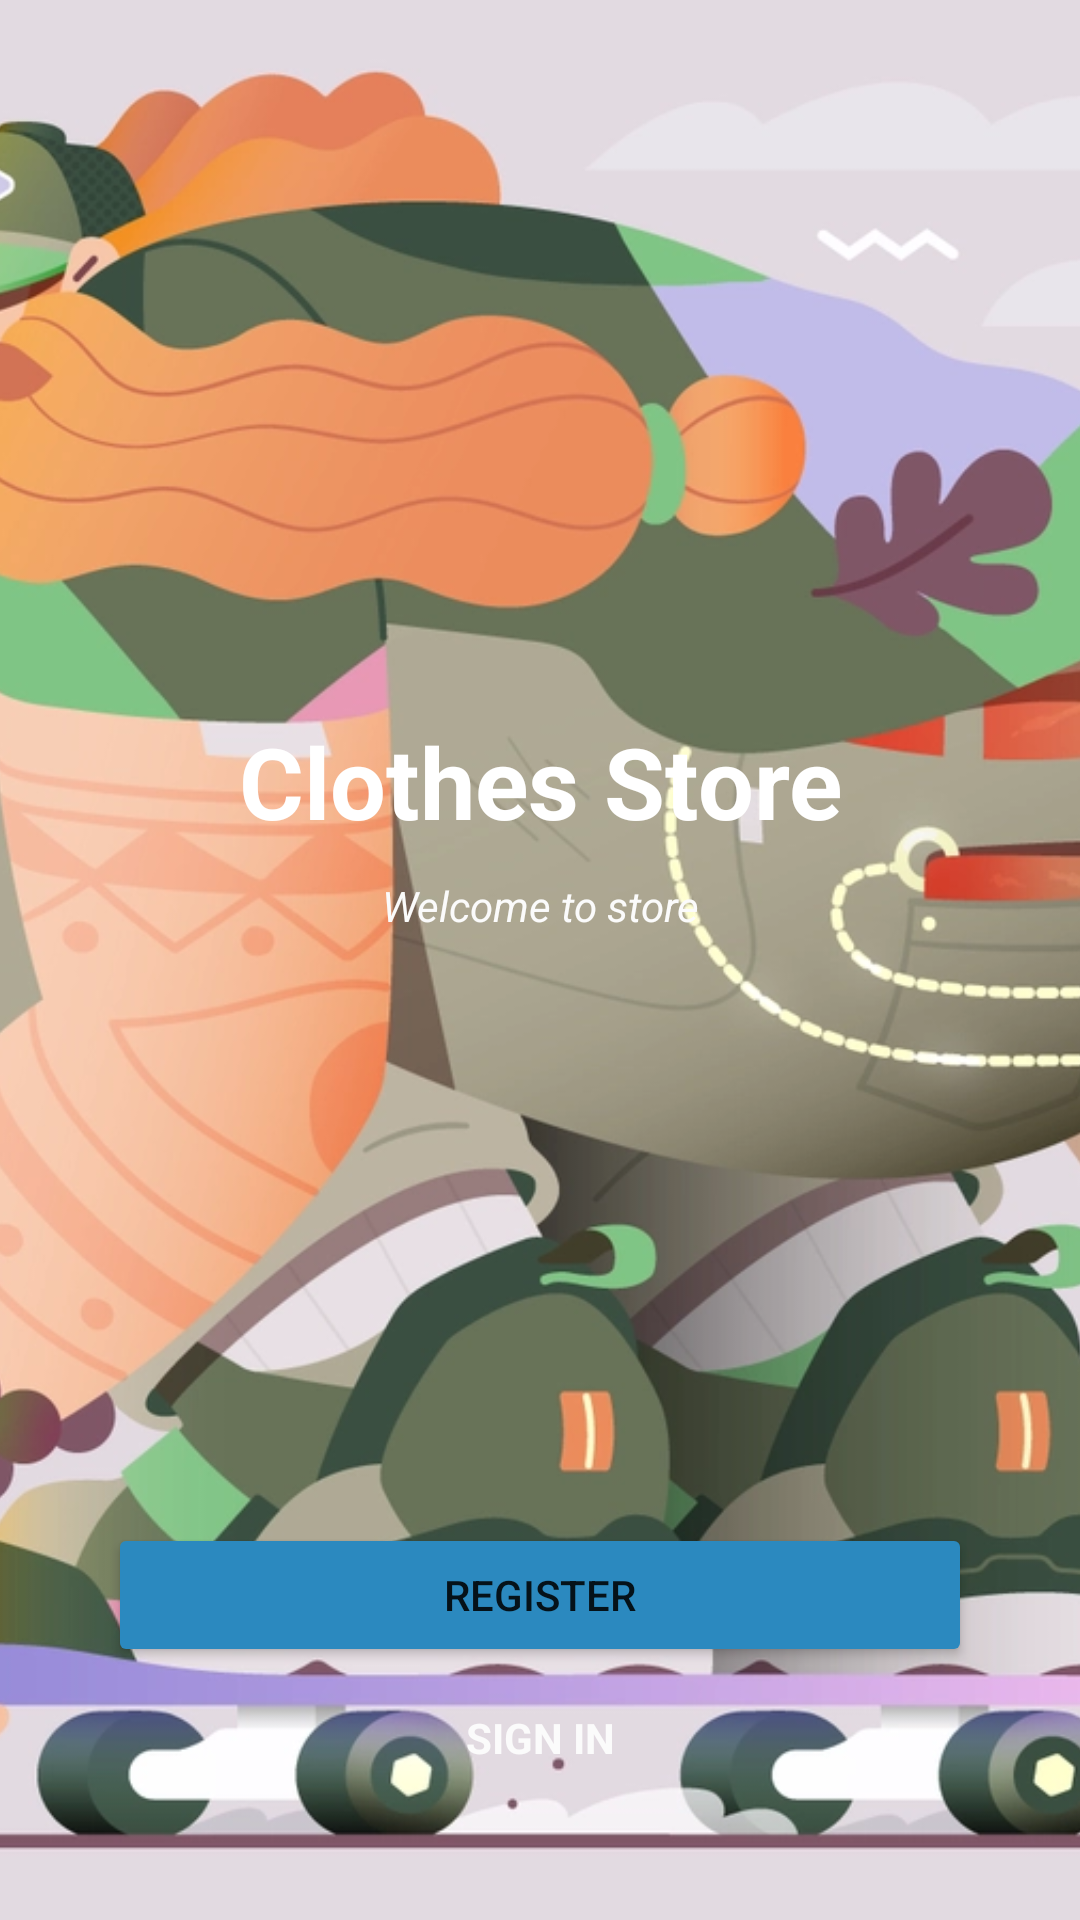

Write the Android layout XML for this screen, with the resource values it uses.
<!-- AndroidManifest.xml: application theme Theme.ClothesStore -->
<!-- res/layout/activity_welcome.xml -->
<?xml version="1.0" encoding="utf-8"?>
<androidx.constraintlayout.widget.ConstraintLayout xmlns:android="http://schemas.android.com/apk/res/android"
    xmlns:app="http://schemas.android.com/apk/res-auto"
    xmlns:tools="http://schemas.android.com/tools"
    android:layout_width="match_parent"
    android:layout_height="match_parent"
    tools:context=".activities.WelcomeActivity">

    <ImageView
        android:foreground="@drawable/foreground_design"
        android:id="@+id/imageView2"
        android:layout_width="match_parent"
        android:layout_height="match_parent"
        android:scaleType="centerCrop"
        android:src="@drawable/img02" />

    <TextView
        android:id="@+id/textView2"
        android:layout_width="match_parent"
        android:layout_height="wrap_content"
        android:text="@string/clothes_store"
        android:textAlignment="center"
        android:textColor="@color/white"
        android:textSize="33sp"
        android:textStyle="bold"
        app:layout_constraintBottom_toBottomOf="parent"
        app:layout_constraintEnd_toEndOf="parent"
        app:layout_constraintStart_toStartOf="parent"
        app:layout_constraintTop_toTopOf="@+id/imageView2"
        app:layout_constraintVertical_bias=".4" />

    <TextView
        android:id="@+id/textView3"
        android:layout_width="match_parent"
        android:layout_height="wrap_content"
        android:layout_marginTop="10dp"
        android:text="Welcome to store"
        android:textAlignment="center"
        android:textColor="#FBFBFB"
        android:textStyle="italic"
        app:layout_constraintEnd_toEndOf="parent"
        app:layout_constraintStart_toStartOf="parent"
        app:layout_constraintTop_toBottomOf="@+id/textView2" />

    <ProgressBar
        android:id="@+id/progressBar"
        style="?android:attr/progressBarStyle"
        android:layout_width="wrap_content"
        android:layout_height="wrap_content"
        app:layout_constraintBottom_toBottomOf="parent"
        app:layout_constraintEnd_toEndOf="parent"
        app:layout_constraintStart_toStartOf="parent"
        app:layout_constraintTop_toBottomOf="@+id/textView3"
        app:layout_constraintVertical_bias=".1" />

    <Button
        android:id="@+id/button"
        android:layout_width="0dp"
        android:layout_height="wrap_content"
        android:backgroundTint="@color/button"
        android:padding="14dp"
        android:text="Register"
        android:onClick="register"
        app:layout_constraintBottom_toBottomOf="parent"
        app:layout_constraintEnd_toEndOf="parent"
        app:layout_constraintStart_toStartOf="parent"
        app:layout_constraintTop_toBottomOf="@+id/textView3"
        app:layout_constraintVertical_bias=".7"
        app:layout_constraintWidth_percent=".8" />

    <TextView
        android:layout_width="0dp"
        android:layout_height="wrap_content"
        android:padding="14dp"
        android:text="SIGN IN"
        android:onClick="login"
        android:textAlignment="center"
        android:textColor="#FBFBFB"
        android:textStyle="bold"
        app:layout_constraintEnd_toEndOf="parent"
        app:layout_constraintStart_toStartOf="parent"
        app:layout_constraintTop_toBottomOf="@+id/button"
        app:layout_constraintWidth_percent=".8"
        android:background="@drawable/bg_design"/>
</androidx.constraintlayout.widget.ConstraintLayout>
<!-- resources referenced by this layout -->
<resources>
  <color name="button">#2B89BF</color>
  <color name="white">#FFFFFFFF</color>
  <!-- drawable img02: jpg bitmap (drawable, 123516 bytes) -->
  <string name="clothes_store">Clothes Store</string>
  <style name="Theme.ClothesStore" parent="Theme.MaterialComponents.DayNight.NoActionBar">
          
          <item name="colorPrimary">@color/purple_500</item>
          <item name="colorPrimaryVariant">@color/purple_700</item>
          <item name="colorOnPrimary">@color/white</item>
          
          <item name="colorSecondary">@color/teal_200</item>
          <item name="colorSecondaryVariant">@color/teal_700</item>
          <item name="colorOnSecondary">@color/black</item>
          
          <item name="android:statusBarColor">?attr/colorPrimaryVariant</item>
          
      </style>
  <color name="purple_500">#FF6200EE</color>
  <color name="purple_700">#FF3700B3</color>
  <color name="teal_200">#FF03DAC5</color>
  <color name="teal_700">#FF018786</color>
  <color name="black">#FF000000</color>
</resources>
